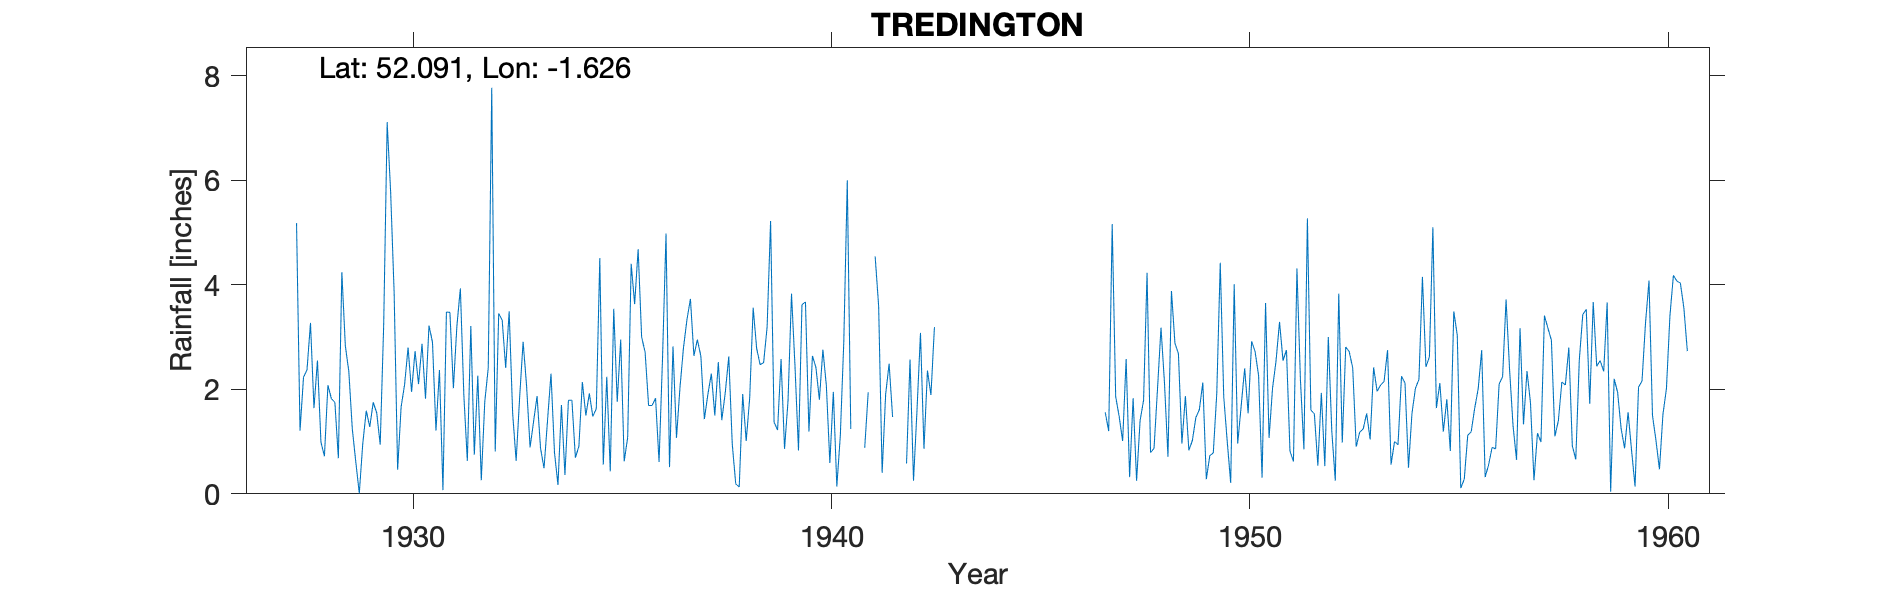

The table this chart was drawn from, first rows:
SHIPSTON-ON-STOUR (TREDINGTON), , , , , , , , , , , , , , , , , , , , , , , 
Grid ref, SP257437, Long, -1.626, Lat, 52.09, Elevation, 200, ft, , , , , , , , , , , , , , , 
Station no, 2441/5, , , , , , , , , , , , , , , , , , , , , , 
, 1920, 1921, 1922, 1923, 1924, 1925, 1926, 1927, 1928, 1929, 1930, 1931, 1932, 1933, 1934, 1935, 1936, 1937, 1938, 1939, 1940, 1941, 1942
January, , , , , , , , , 3.27, 1.24, 3.85, 1.21, 2.26, 1.84, 1.7, 0.56, 2.71, 3.33, 2.63, 5.22, 2.64, , 
February, , , , , , , , , 1.64, 0.61, 0.46, 2.37, 0.26, 2.91, 0.36, 2.24, 1.69, 3.73, 0.95, 1.37, 2.42, 2.07, 0.49
March, , , , , , , , , 2.55, 0.01, 1.66, 0.07, 1.76, 2.06, 1.79, 0.43, 1.69, 2.64, 0.19, 1.22, 1.8, , 
April, , , , , , , , , 0.99, 0.96, 2.09, 3.48, 2.41, 0.89, 1.79, 3.54, 1.83, 2.95, 0.13, 2.58, 2.76, 0.88, 0.58
May, , , , , , , , , 0.72, 1.59, 2.8, 3.47, 7.77, 1.38, 0.69, 1.76, 0.61, 2.63, 1.91, 0.86, 2.07, 1.94, 2.57
June, , , , , , , , , 2.08, 1.28, 1.95, 2.02, 0.81, 1.87, 0.91, 2.95, 2.61, 1.43, 1.01, 1.78, 0.59, , 0.25
July, , , , , , , , , 1.82, 1.75, 2.73, 3.21, 3.45, 0.87, 2.14, 0.62, 4.98, 1.9, 1.83, 3.83, 1.95, 4.54, 1.6
August, , , , , , , , , 1.75, 1.55, 2.1, 3.93, 3.32, 0.49, 1.5, 1.08, 0.51, 2.3, 3.56, 2.44, 0.14, 3.59, 3.08
September, , , , , , , , 5.18, 0.68, 0.94, 2.87, 1.88, 2.41, 1.4, 1.92, 4.4, 2.82, 1.5, 2.78, 0.83, 1.11, 0.4, 0.86
October, , , , , , , , 1.21, 4.24, 3.23, 1.82, 0.63, 3.49, 2.3, 1.48, 3.63, 1.07, 2.52, 2.47, 3.62, 2.91, 1.9, 2.36
November, , , , , , , , 2.23, 2.83, 7.11, 3.22, 3.21, 1.54, 0.79, 1.63, 4.68, 2.03, 1.41, 2.51, 3.67, 6, 2.49, 1.89
December, , , , , , , , 2.37, 2.34, 5.77, 2.9, 0.75, 0.63, 0.17, 4.51, 3, 2.79, 1.94, 3.19, 1.19, 1.24, 1.47, 3.19
Total, , , , , , , , , 24.91, 26.04, 28.45, 26.23, 30.11, 16.97, 20.42, 28.89, 25.34, 28.28, 23.16, 28.61, 25.63, , 
TYRain_1931-1940_14_pt1-page-189.csv no …, , , , , , , , , , , , , , , , , , , , , , , 
1941 Jan 2.51, Mar 2.12, June 1.75 and t…, , , , , , , , , , , , , , , , , , , , , , , 
1942 Jan 2.82, Mar 1.45, total estimated…, , , , , , , , , , , , , , , , , , , , , , , 
10230, TREDINGTON, 01/01/1931, 31/12/1966, SP2560043649, , , , , , , , , , , , , , , , , , , 
